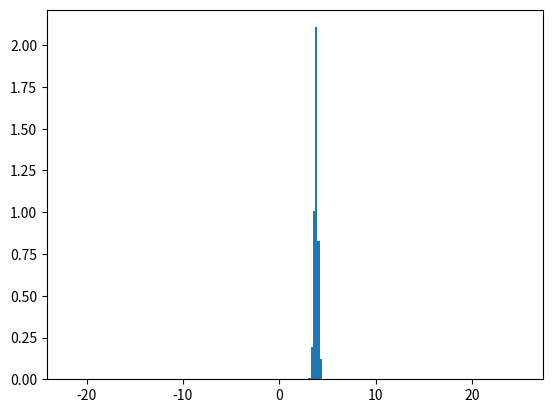

Write the Python code that produced this figure.
import numpy as np
import scipy
import matplotlib.pyplot as plt


x = np.array([4.3, 2.8, 3.9, 4.1, 9, 4.5, 3.3])

num_samples = 300000
μ_samples = np.random.normal(loc = 0, scale = 5, size = num_samples)
choice_samples = np.random.choice([0,1],p=[0.99,0.01], size=num_samples)

μ_values = scipy.stats.norm.pdf(x[:,None], loc=μ_samples, scale = 0.5)
c = scipy.stats.cauchy.pdf(x)
cauchy_values = np.full(shape=(len(x), num_samples),fill_value = np.array(c)[:,None])

weights = (cauchy_values *0.01) + (μ_values*0.99)
weights[4] = np.where(choice_samples == 1, cauchy_values[4], μ_values[4])
weights = np.prod(weights, axis=0)
weights = weights/np.sum(weights)

fig, ax = plt.subplots()

print(np.sum(choice_samples * weights)) # Prints 0.9999999999999993

ax.hist(μ_samples,weights=weights,density=True,bins = 200)
plt.show()
